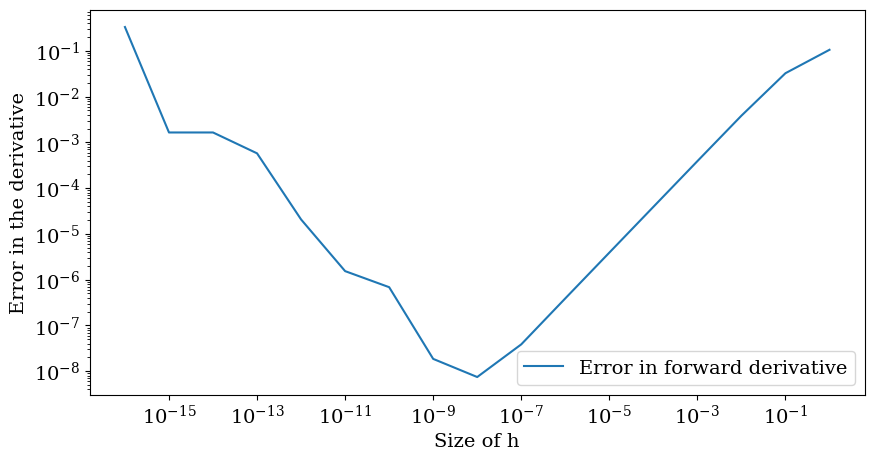
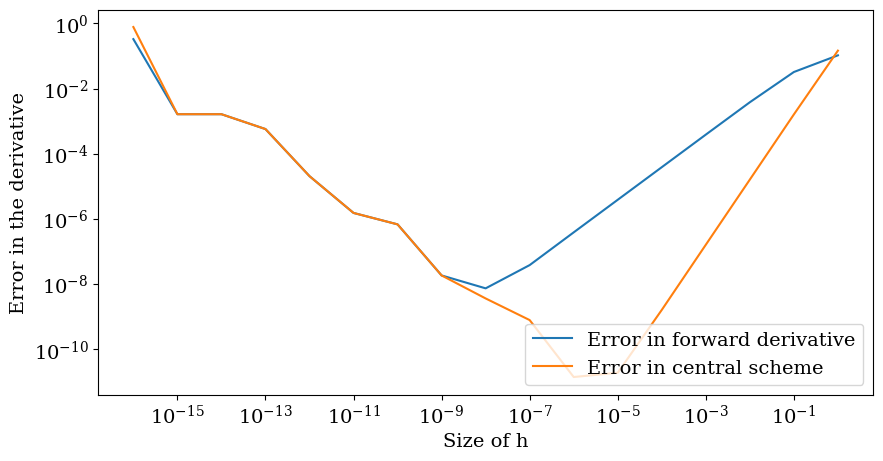

These charts were generated, in order, by the following Python code:
"""
[redacted]
"""
import numpy as np
import matplotlib.pyplot as plt


def e_x_squared(x: float) -> float:
    """
    Returns $e^{-(x^2)}$
    :param x: float that is in input to the function
    :return: the output of the function
    """
    return np.exp(-1 * (x ** 2))


def de_x_squared_dx(x: float) -> float:
    """
    Returns $-2x e^{-(x^2)}$
    :param x: float that is in input to the function
    :return: the output of the function
    """
    return np.exp(-1 * (x ** 2)) * (-2 * x)


def forward_derivative(x, h, func) -> float:
    """
    Return the forward derivative at func(x) with the step size h
    :param x: float
    :param h: float
    :param func: the function who's derivative you are taking
    :return: float
    """
    return (func(x + h) - func(x)) / h


def central_difference(x, h, func) -> float:
    """
    Return the central difference scheme derivative at func(x) with the step
    size h
    :param x: float
    :param h: float
    :param func: the function who's derivative you are taking
    :return: float
    """
    return (func(x + h / 2) - func(x - h / 2)) / h


# initialize x, and empty lists for storing results
x_0 = 0.5
numerical_derivatives_e_x_2 = []
error_forward_deriv = []
error_central_scheme = []
# for loop to calculate the error in derivatives for given h values
for n in range(-16, 1):
    # calculate the derivatives using both methods
    fwd_deriv = forward_derivative(x_0, 10 ** n, lambda x: e_x_squared(x))
    central_deriv = central_difference(x_0, 10 ** n, lambda x: e_x_squared(x))

    # save the derivatives to print later
    numerical_derivatives_e_x_2.append(fwd_deriv)

    # save the errors
    error_forward_deriv.append(np.abs(fwd_deriv - de_x_squared_dx(x_0)))
    error_central_scheme.append(np.abs(central_deriv - de_x_squared_dx(x_0)))

# make an h_values array for ploting purposes
h_values = np.divide(1, np.power(np.ones(17,) * 10, np.arange(16, -1, -1)))

# plot for Q1 c and d

#plt.rc('text', usetex=True)             # use LaTeX for text
plt.rc('font', family='serif')          # use serif font
plt.rcParams.update({'font.size': 14})  # increase font size

plt.figure(1, figsize=(10, 5))
plt.loglog(h_values, error_forward_deriv, label="Error in forward derivative")
plt.ylabel("Error in the derivative")
plt.xlabel("Size of h")
#plt.savefig("C:\Docs\workspace\PHY407\image_Q1.pdf")
plt.legend(loc='lower right')


plt.figure(2, figsize=(10, 5))
plt.loglog(h_values, error_forward_deriv, label="Error in forward derivative")
plt.loglog(h_values, error_central_scheme, label="Error in central scheme")
plt.ylabel("Error in the derivative")
plt.xlabel("Size of h")
#plt.savefig("C:\Docs\workspace\PHY407\image_Q1.pdf")
plt.legend(loc='lower right')
plt.show()
print('The true value of the derivative of $e^{x^2}$', de_x_squared_dx(x_0))
i=0
for n in h_values:
    print(f"The numerical value of the derivative with h={n}",
          numerical_derivatives_e_x_2[i])
    print(f"The error between the two values is", error_forward_deriv[i])
    i += 1
